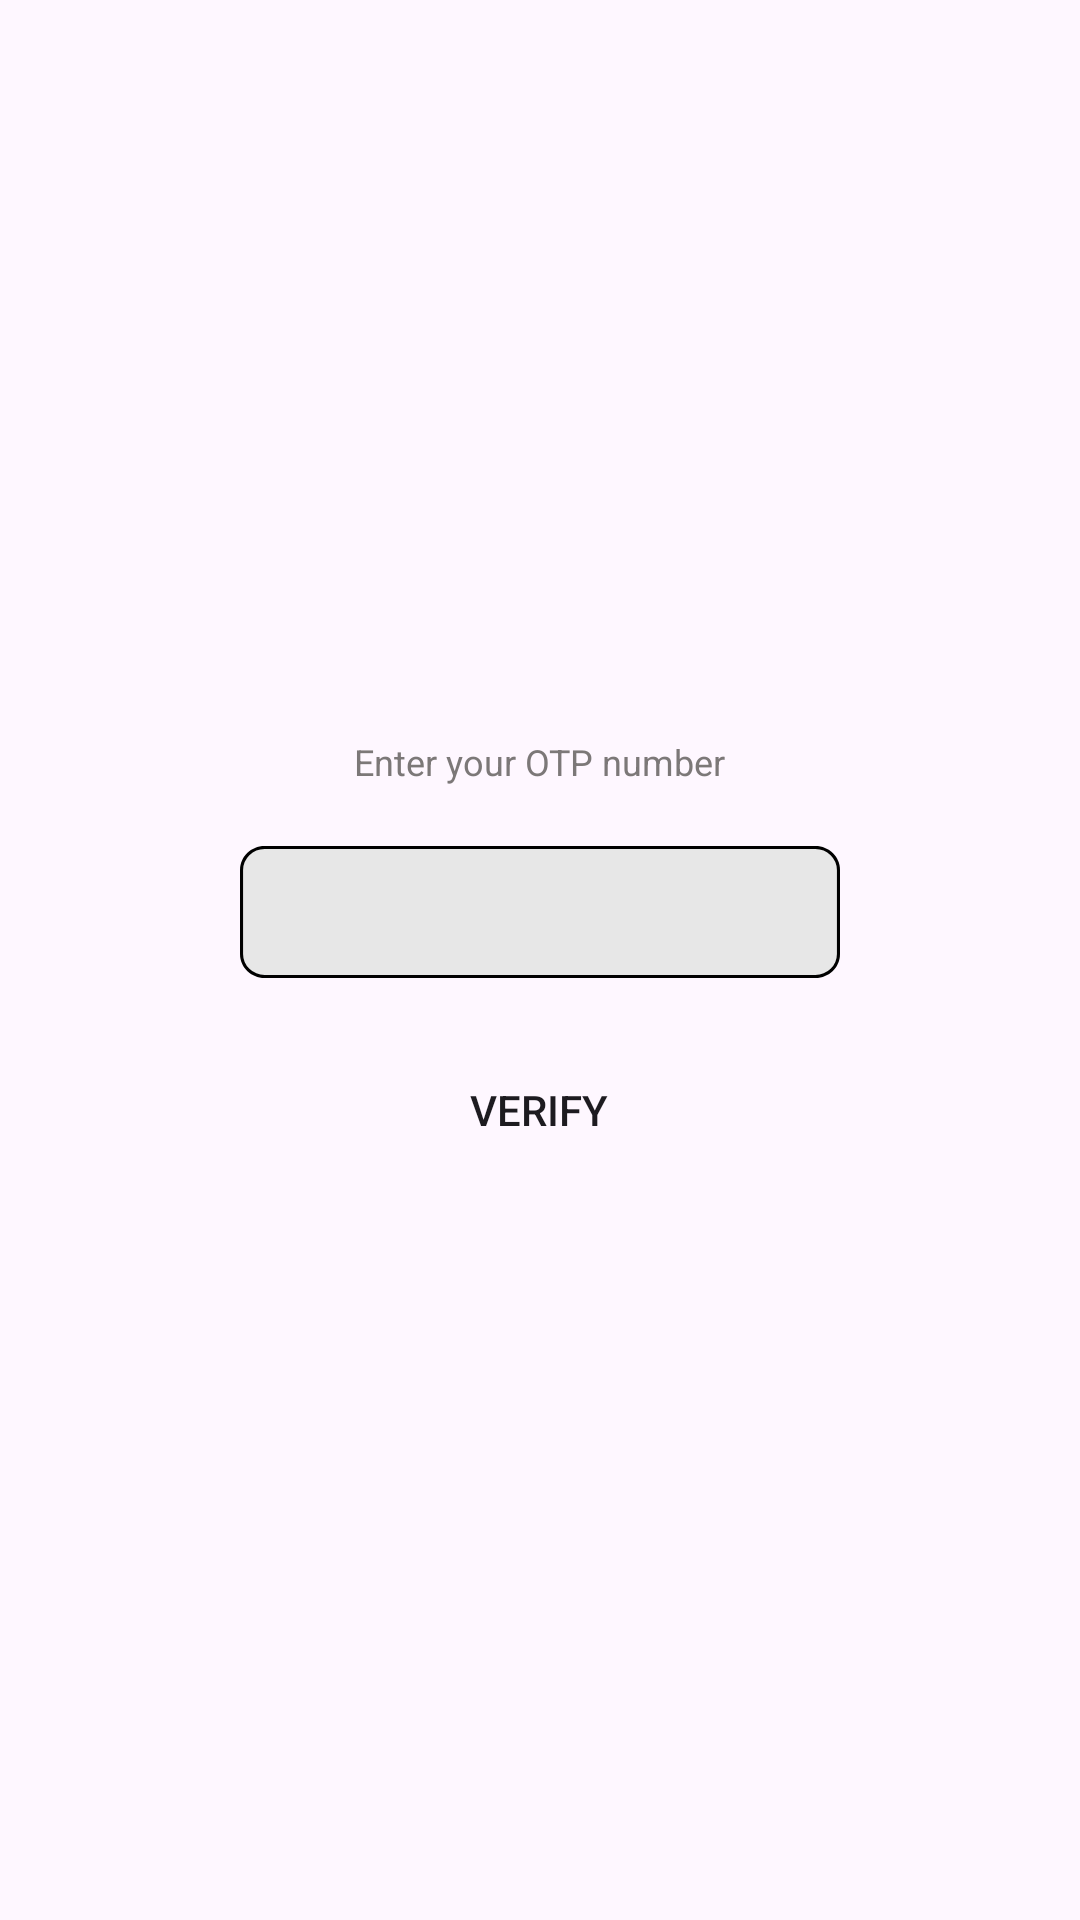

The Android layout XML behind this screen, and the referenced resources:
<!-- AndroidManifest.xml: application theme Theme.Login_OTP -->
<!-- res/layout/fragment_o_t_p_no.xml -->
<?xml version="1.0" encoding="utf-8"?>
<layout xmlns:android="http://schemas.android.com/apk/res/android"
    xmlns:tools="http://schemas.android.com/tools">

    <LinearLayout
        android:layout_width="match_parent"
        android:layout_height="match_parent"
        tools:context=".view.OTPNoFragment"
        android:orientation="vertical"
        android:gravity="center">

        <TextView
            android:id="@+id/text2"
            android:layout_width="wrap_content"
            android:layout_height="wrap_content"
            android:textAppearance="@style/by_logging_"
            android:text="@string/enter_your_otp_number" />

        <EditText
            android:id="@+id/editTextNumber"
            android:layout_width="200dp"
            android:layout_height="wrap_content"
            android:ems="10"
            android:layout_marginTop="20dp"
            android:inputType="number"
            android:gravity="center_horizontal|center"
            android:background="@drawable/rectangle2"
            android:autofillHints=""
            tools:ignore="LabelFor" />

        <Button
            android:id="@+id/button2"
            android:layout_width="125dp"
            android:layout_height="48dp"
            android:layout_marginTop="20dp"
            android:gravity="center"
            android:text="@string/verify"
            android:background="@drawable/rectangle"/>
    </LinearLayout>
</layout>
<!-- resources referenced by this layout -->
<resources>
  <!-- drawable rectangle (drawable) -->
  <?xml version="1.0" encoding="utf-8"?>
  <shape xmlns:android="http://schemas.android.com/apk/res/android"
      android:shape="rectangle" android:padding="8dp">
      
      <corners android:radius="8dp"/>
  </shape>
  <!-- drawable rectangle2 (drawable) -->
  <?xml version="1.0" encoding="utf-8"?>
  <vector
      xmlns:android="http://schemas.android.com/apk/res/android"
      xmlns:aapt="http://schemas.android.com/aapt"
      android:width="195dp"
      android:height="44dp"
      android:viewportWidth="195"
      android:viewportHeight="44"
      >
      <group>
          <clip-path
              android:pathData="M8 0H187C191.418 0 195 3.58172 195 8V36C195 40.4183 191.418 44 187 44H8C3.58172 44 0 40.4183 0 36V8C0 3.58172 3.58172 0 8 0Z"
              />
          <path
              android:pathData="M0 0V44H195V0"
              android:fillColor="#E7E7E7"
              />
          <path
              android:pathData="M8 0H187C191.418 0 195 3.58172 195 8V36C195 40.4183 191.418 44 187 44H8C3.58172 44 0 40.4183 0 36V8C0 3.58172 3.58172 0 8 0Z"
              android:strokeWidth="2"
              android:strokeColor="#000000"
              />
      </group>
  </vector>
  <string name="enter_your_otp_number">Enter your OTP number</string>
  <string name="verify">Verify</string>
  <style name="by_logging_">
          <item name="android:textSize">12sp</item>
          <item name="android:textColor">#7C7878</item>
      </style>
  <style name="Theme.Login_OTP" parent="Base.Theme.Login_OTP" />
  <style name="Base.Theme.Login_OTP" parent="Theme.Material3.DayNight.NoActionBar">
          
          
      </style>
</resources>
